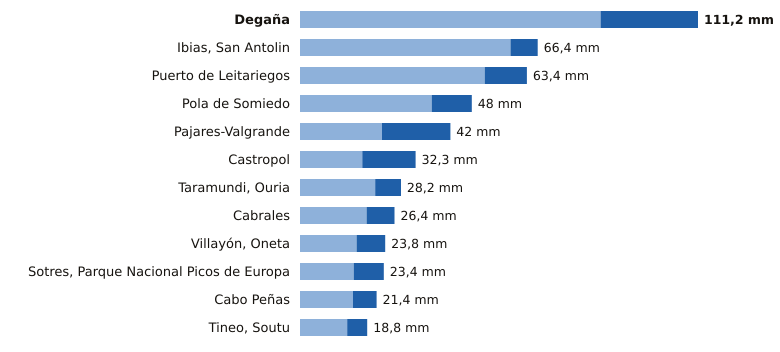

The data file committed next to this chart (first rows):
estacion, provincia, indicativo, mm_6_dias_anteriores, mm_hoy, mm_7_dias, horas_de_hoy
Degaña, Asturias, 1302F, 84.0, 27.2, 111.2, 20
Ibias, San Antolin, Asturias, 1309C, 58.8, 7.6, 66.4, 16
Puerto de Leitariegos, Asturias, 1542, 51.6, 11.8, 63.4, 21
Pola de Somiedo, Asturias, 1276F, 36.8, 11.2, 48.0, 21
Pajares-Valgrande, Asturias, 1221D, 22.9, 19.1, 42.0, 21
Castropol, Asturias, 1331A, 17.4, 14.9, 32.3, 21
Taramundi, Ouria, Asturias, 1341B, 21.0, 7.2, 28.2, 20
Cabrales, Asturias, 1179B, 18.6, 7.8, 26.4, 21
Villayón, Oneta, Asturias, 1327A, 15.8, 8.0, 23.8, 21
Sotres, Parque Nacional Picos de Europa, Asturias, 1178R, 15.0, 8.4, 23.4, 21
Cabo Peñas, Asturias, 1210X, 14.8, 6.6, 21.4, 21
Tineo, Soutu, Asturias, 1272B, 13.2, 5.6, 18.8, 21
